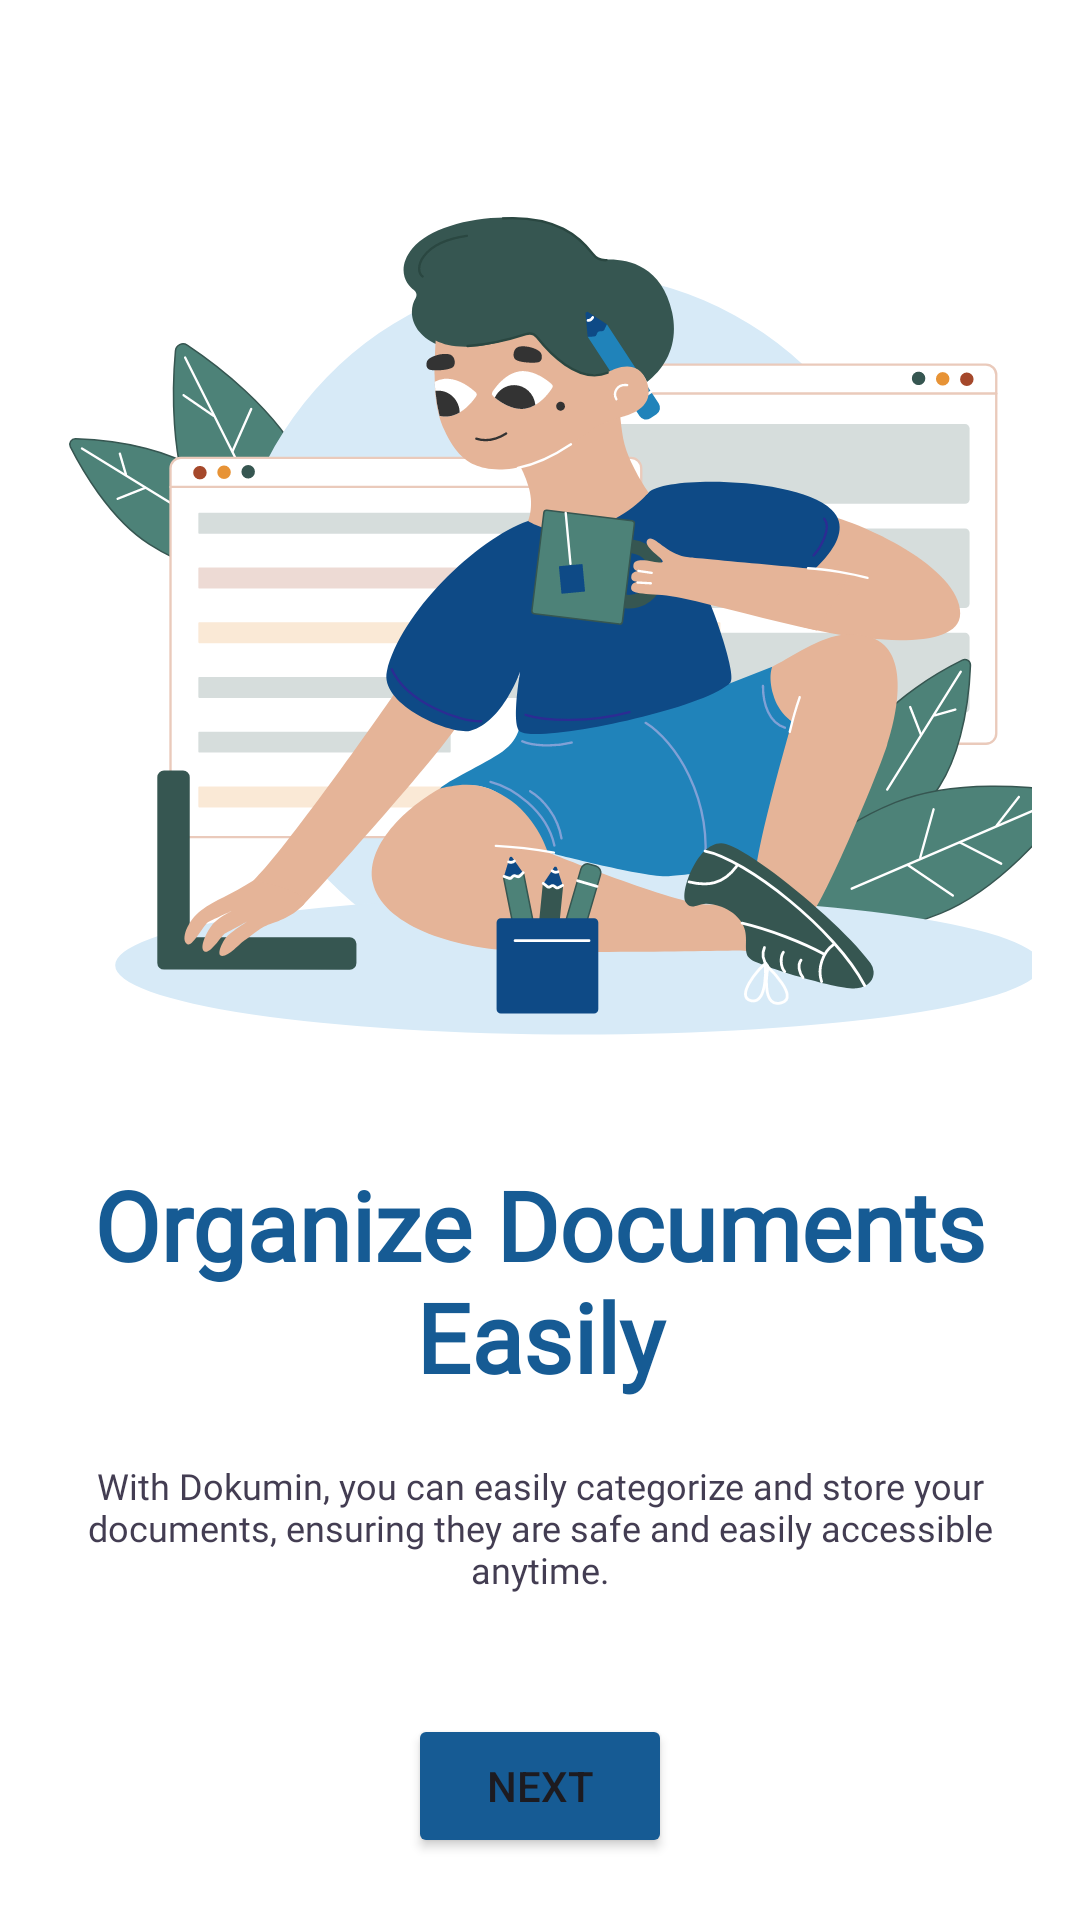

This screen was rendered from an Android layout file. Write that file and the resources it references.
<!-- AndroidManifest.xml: application theme AppTheme -->
<!-- res/layout/activity_welcome2.xml -->
<?xml version="1.0" encoding="utf-8"?>
<LinearLayout xmlns:android="http://schemas.android.com/apk/res/android"
    android:layout_width="match_parent"
    android:layout_height="match_parent"
    android:orientation="vertical"
    android:padding="16dp"
    android:gravity="center_vertical"
    android:background="@android:color/white">

    <ImageView
        android:id="@+id/imageView3"
        android:layout_width="348dp"
        android:layout_height="276dp"
        android:layout_marginTop="50dp"
        android:src="@drawable/illus2" />

    <TextView
        style="@style/TextView.PoppinsNormal32spHeader"
        android:layout_width="match_parent"
        android:layout_height="wrap_content"
        android:gravity="center"
        android:text="@string/organisir_dokumen_dengan_mudah"
        android:textFontWeight="900"
        android:textColor="@color/ocean_blue"
        android:layout_marginTop="40dp" />

    <TextView
        style="@style/TextView.PoppinsNormal22spSubheader"
        android:layout_width="match_parent"
        android:gravity="center"
        android:layout_height="wrap_content"
        android:text="@string/dengan_dokumin_anda_bisa_dengan_mudah_mengelompokkan_dan_menyimpan_dokumen_anda_berdasarkan_kategori_sehingga_dokumen_penting_selalu_terjaga_dan_mudah_ditemukan_kapan_saja"
        android:textSize="12sp"
        android:layout_marginTop="20dp" />

    <Button
        android:id="@+id/button2"
        android:layout_width="wrap_content"
        android:layout_height="wrap_content"
        android:backgroundTint="@color/ocean_blue"
        android:text="next"
        android:layout_marginTop="40dp"
        android:layout_gravity="center" />

</LinearLayout>
<!-- resources referenced by this layout -->
<resources>
  <color name="ocean_blue">#165B94</color>
  <!-- drawable illus2: vector/xml drawable (drawable, 30548 chars, omitted) -->
  <string name="dengan_dokumin_anda_bisa_dengan_mudah_mengelompokkan_dan_menyimpan_dokumen_anda_berdasarkan_kategori_sehingga_dokumen_penting_selalu_terjaga_dan_mudah_ditemukan_kapan_saja">With Dokumin, you can easily categorize and store your documents, ensuring they are safe and easily accessible anytime.</string>
  <string name="organisir_dokumen_dengan_mudah">Organize Documents Easily</string>
  <style name="TextView.PoppinsNormal22spSubheader">
          <item name="android:fontFamily">@font/poppins_regular</item>
          <item name="android:textColor">@color/gray</item>
          <item name="android:textSize">20sp</item>
      </style>
  <style name="TextView.PoppinsNormal32spHeader">
          <item name="android:fontFamily">@font/poppins_regular</item>
          <item name="android:textColor">@color/black</item>
          <item name="android:textSize">32sp</item>
      </style>
  <style name="AppTheme" parent="Theme.Material3.Light.NoActionBar">
          <item name="android:windowBackground">@color/alice_blue</item>
          <item name="android:statusBarColor">@color/ocean_blue</item>
          <item name="android:windowIsTranslucent">true</item>
      </style>
  <color name="gray">#433D52</color>
  <color name="black">#FF000000</color>
  <color name="alice_blue">#E7F0FF</color>
</resources>
